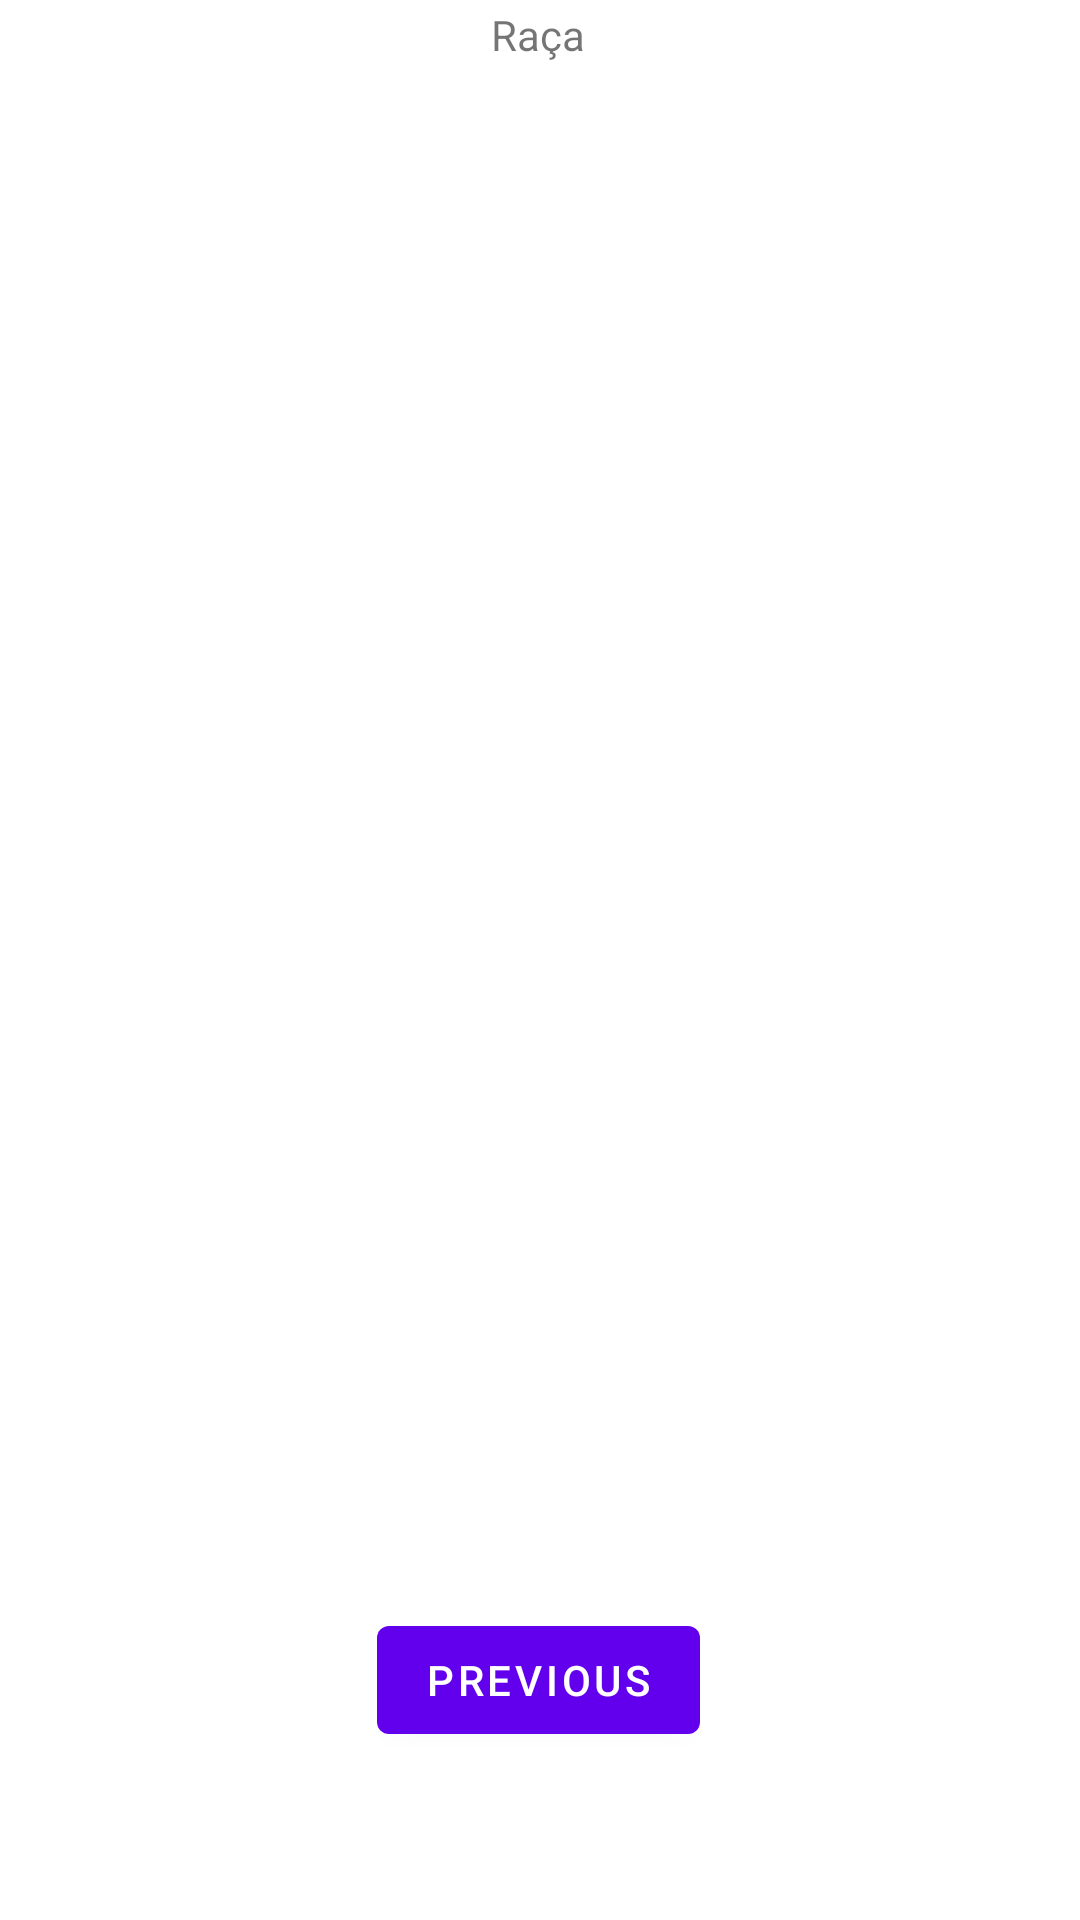

Reconstruct the res/layout file that produces this screen, plus the resources it refers to.
<!-- AndroidManifest.xml: application theme Theme.Trabalho1 -->
<!-- res/layout/fragment_third.xml -->
<?xml version="1.0" encoding="utf-8"?>
<androidx.constraintlayout.widget.ConstraintLayout xmlns:android="http://schemas.android.com/apk/res/android"
    xmlns:app="http://schemas.android.com/apk/res-auto"
    xmlns:tools="http://schemas.android.com/tools"
    android:layout_width="match_parent"
    android:layout_height="match_parent"
    tools:context=".ThirdFragment">


    <Button
        android:id="@+id/btnPreviousThird"
        android:layout_width="wrap_content"
        android:layout_height="wrap_content"
        android:layout_marginBottom="56dp"
        android:text="Previous"
        app:layout_constraintBottom_toBottomOf="parent"
        app:layout_constraintEnd_toEndOf="parent"
        app:layout_constraintHorizontal_bias="0.498"
        app:layout_constraintStart_toStartOf="parent" />

    <GridView
        android:id="@+id/grid1"
        android:layout_width="378dp"
        android:layout_height="427dp"
        android:layout_marginBottom="40dp"
        android:numColumns="2"
        app:layout_constraintBottom_toTopOf="@+id/btnPreviousThird"
        app:layout_constraintEnd_toEndOf="parent"
        app:layout_constraintHorizontal_bias="0.515"
        app:layout_constraintStart_toStartOf="parent" />

    <TextView
        android:id="@+id/txtRaca"
        android:layout_width="wrap_content"
        android:layout_height="wrap_content"
        android:layout_marginBottom="48dp"
        android:text="Raça"
        app:layout_constraintBottom_toTopOf="@+id/grid1"
        app:layout_constraintEnd_toEndOf="parent"
        app:layout_constraintHorizontal_bias="0.498"
        app:layout_constraintStart_toStartOf="parent" />


</androidx.constraintlayout.widget.ConstraintLayout>
<!-- resources referenced by this layout -->
<resources>
  <style name="Theme.Trabalho1" parent="Theme.MaterialComponents.DayNight.DarkActionBar">
          
          <item name="colorPrimary">@color/purple_500</item>
          <item name="colorPrimaryVariant">@color/purple_700</item>
          <item name="colorOnPrimary">@color/white</item>
          
          <item name="colorSecondary">@color/teal_200</item>
          <item name="colorSecondaryVariant">@color/teal_700</item>
          <item name="colorOnSecondary">@color/black</item>
          
          <item name="android:statusBarColor" tools:targetApi="l">?attr/colorPrimaryVariant</item>
          
      </style>
  <!-- not gathered from this repository: default colours our renderer supplied (Android Studio template values) -->
  <color name="purple_500">#FF6200EE</color>
  <color name="purple_700">#FF3700B3</color>
  <color name="teal_200">#FF03DAC5</color>
  <color name="teal_700">#FF018786</color>
  <color name="black">#FF000000</color>
  <color name="white">#FFFFFFFF</color>
</resources>
